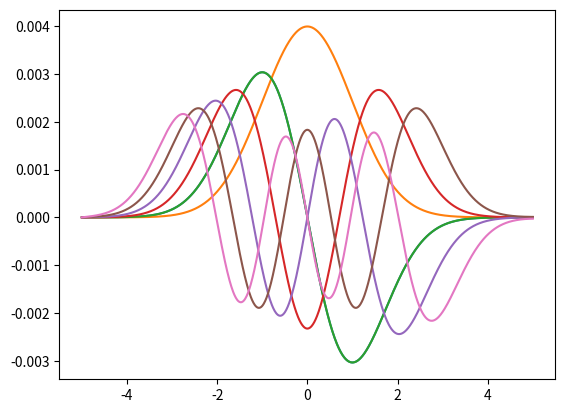

Generate this figure with matplotlib:
import numpy as np
import matplotlib.pyplot as plt
#Discretización del dominio

def x_discrete(a,b): 


    return np.linspace(-5,5,1000)



def potential (x,w): 
    return (1/2)*w*(x**2)


def gaussianPotential(x):
    pass

def rationalPotential(x):
    pass


#Recursive function to find phi
"""
def phi(x, E):

    w = 1
    h_barra = 1
    m = 1
    h = 10/999
    if x == -5: 
        return 0 
    elif x == -5+ 10/999: 
        return 1e-5
    else: 
        r_n = ((2*m)/(h_barra**2))*(potential(x-h,w)-E)
        r_n_m= ((2*m)/(h_barra**2))*(potential(x-h,w)-E)
        r_n_m_m= ((2*m)/(h_barra**2))*(potential(x-2+h,w)-E)

        num = (2*phi(x-h,E)*(1+((5*(h**2)*r_n_m)/(12))))-(phi(x-(2*h),E)*(1-(((h**2)*r_n_m_m)/(12))))
        den = (1-(((h**2)*r_n)/(12)))

        return num/den
"""

#Using dynamic programming to find phi
def phi2(x_array,E):

    w = 1
    h_barra = 1
    m = 1
    h = 10/999
    result = []

    i = 0
    norm = 0 
    for x in x_array: 

        
        if i ==0: 
            result.append(0)
        elif i ==1: 
            result.append(1e-5)
            norm+=1e-5
        else: 
            r_n = ((2*m)/(h_barra**2))*(potential(x_array[i],w)-E)
            r_n_m= ((2*m)/(h_barra**2))*(potential(x_array[i-1],w)-E)
            r_n_m_m= ((2*m)/(h_barra**2))*(potential(x_array[i-2],w)-E)

            num = (2*result[i-1]*(1+((5*(h**2)*r_n_m)/(12))))-(result[i-2]*(1-(((h**2)*r_n_m_m)/(12))))
            den = (1-(((h**2)*r_n)/(12)))

            result.append(num/den)
            norm+=abs(num/den)            
        i+=1

    result = np.array(result)
    result/=norm
    result = list(result)

    return result


    
x = x_discrete(-5,5)
E = [0.5,1.5,2.5,3.5,4.5,5.5]

en = 1.5
result =phi2(x,en)
plt.plot(x,result)
plt.show()


for en in E: 
    result =phi2(x,en)
    print(result,x)
    plt.plot(x,result)
plt.show()


def findEigenvalues(e_0,e_f,dE,x): 

    dE= 0.001
    e = e_0
    eigenValues = []

    while e <= e_f:
        phi_E = phi2(x,e)[-1]
        phi_dE=phi2(x,e+dE)[-1]

        if phi_E*phi_dE <0:
            eigenValues.append(e)

        e+=dE

    return eigenValues

#eigen = findEigenvalues(0,6,x)

"""

for e in eigen: 
    plt.plot(x,phi2(x,e))
plt.show()

"""
    

